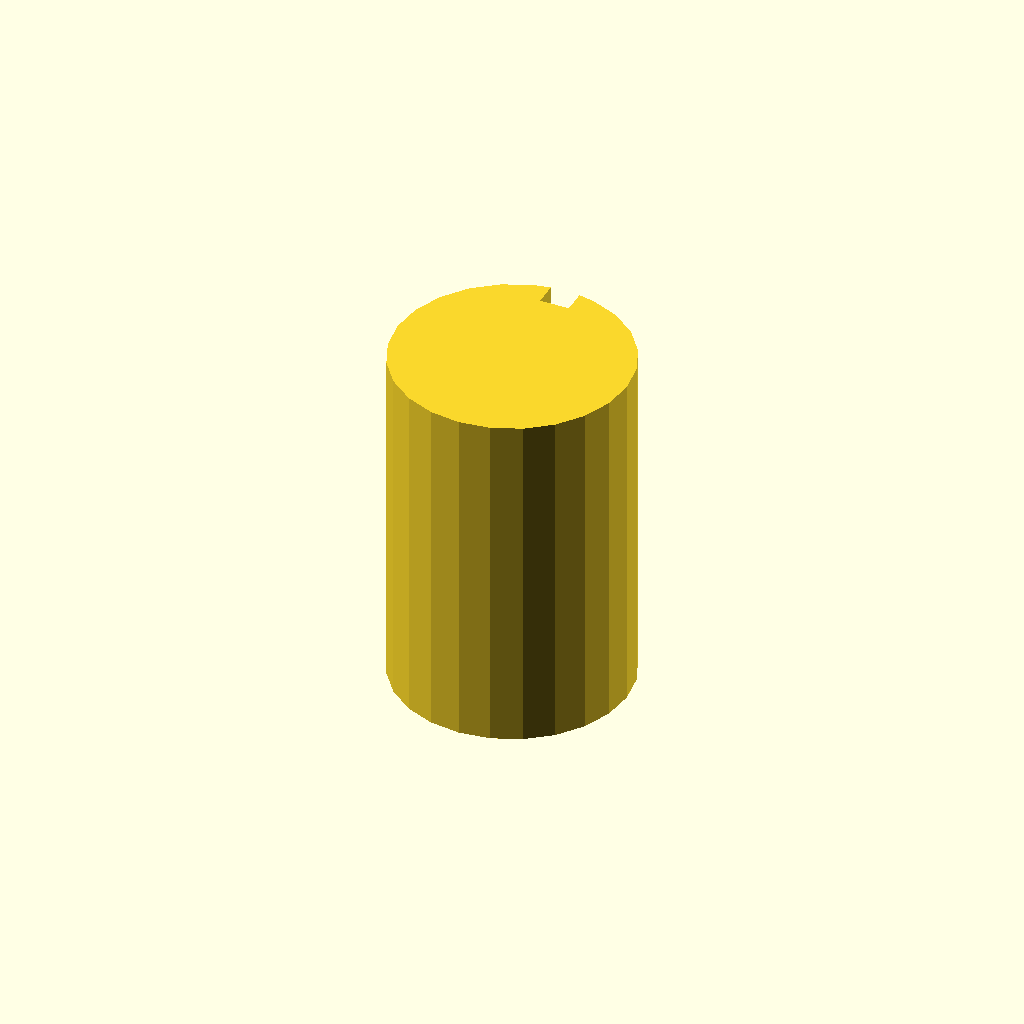
Cell 1: rendered with the file's own defaults.
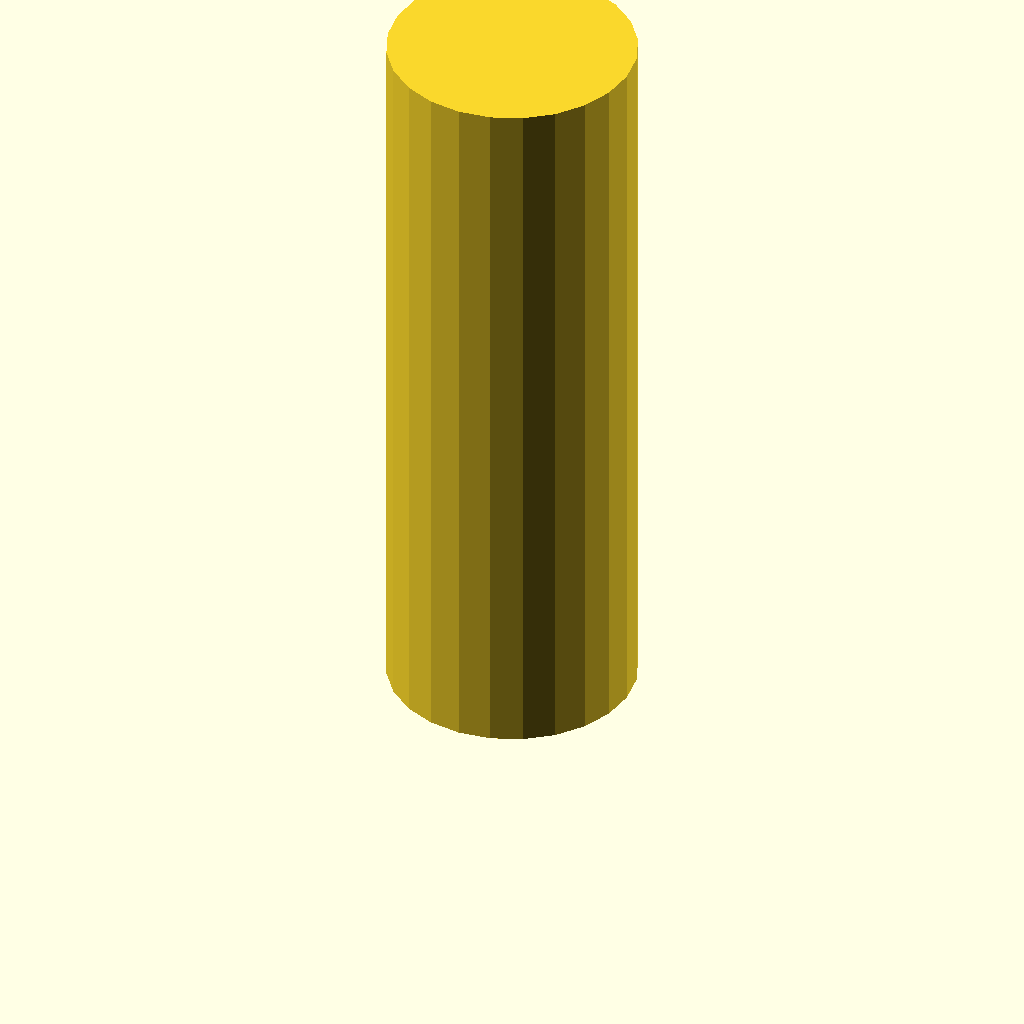
Cell 2: the same model with plate_t = 120.
One fixed orthographic camera (rotation 55°, 0°, 25°; colour scheme Cornfield) for every cell.
OpenSCAD source file optional_data/data/sketch3/keyways/part_0231.scad:
$fn = 32;

// ----------------------------------------------------------------------
// Keyway shaft: d40 shaft, key 5 x 4 mm
// ----------------------------------------------------------------------

// --- parameters (mm) ---
shaft_r = 20;             // shaft radius
key_w = 5;                // keyway width
key_d = 4;                // keyway depth below the surface line
plate_t = 60;             // shaft length, Z (extrusion height)

shaft_d = 2 * shaft_r;  // shaft diameter
circle_step = 15;  // polygon sampling step, degrees

profile = [[14.824, 39.319], [10, 37.321], [5.858, 34.142], [2.679, 30], [0.681, 25.176], [0, 20], [0.681, 14.824], [2.679, 10], [5.858, 5.858], [10, 2.679], [14.824, 0.681], [20, 0], [25.176, 0.681], [30, 2.679], [34.142, 5.858], [37.321, 10], [39.319, 14.824], [40, 20], [39.319, 25.176], [37.321, 30], [34.142, 34.142], [30, 37.321], [25.176, 39.319], [22.5, 39.843], [22.5, 35.843], [17.5, 35.843], [17.5, 39.843]];  // primary outline, 27 points, counter clockwise

// --- the one profile operation ---
linear_extrude(height = plate_t) polygon(points = profile);
Customizer parameters (derived from the source; name, type, default, range or options):
shaft_r: number, default 20
key_w: number, default 5
key_d: number, default 4
plate_t: number, default 60
circle_step: number, default 15
